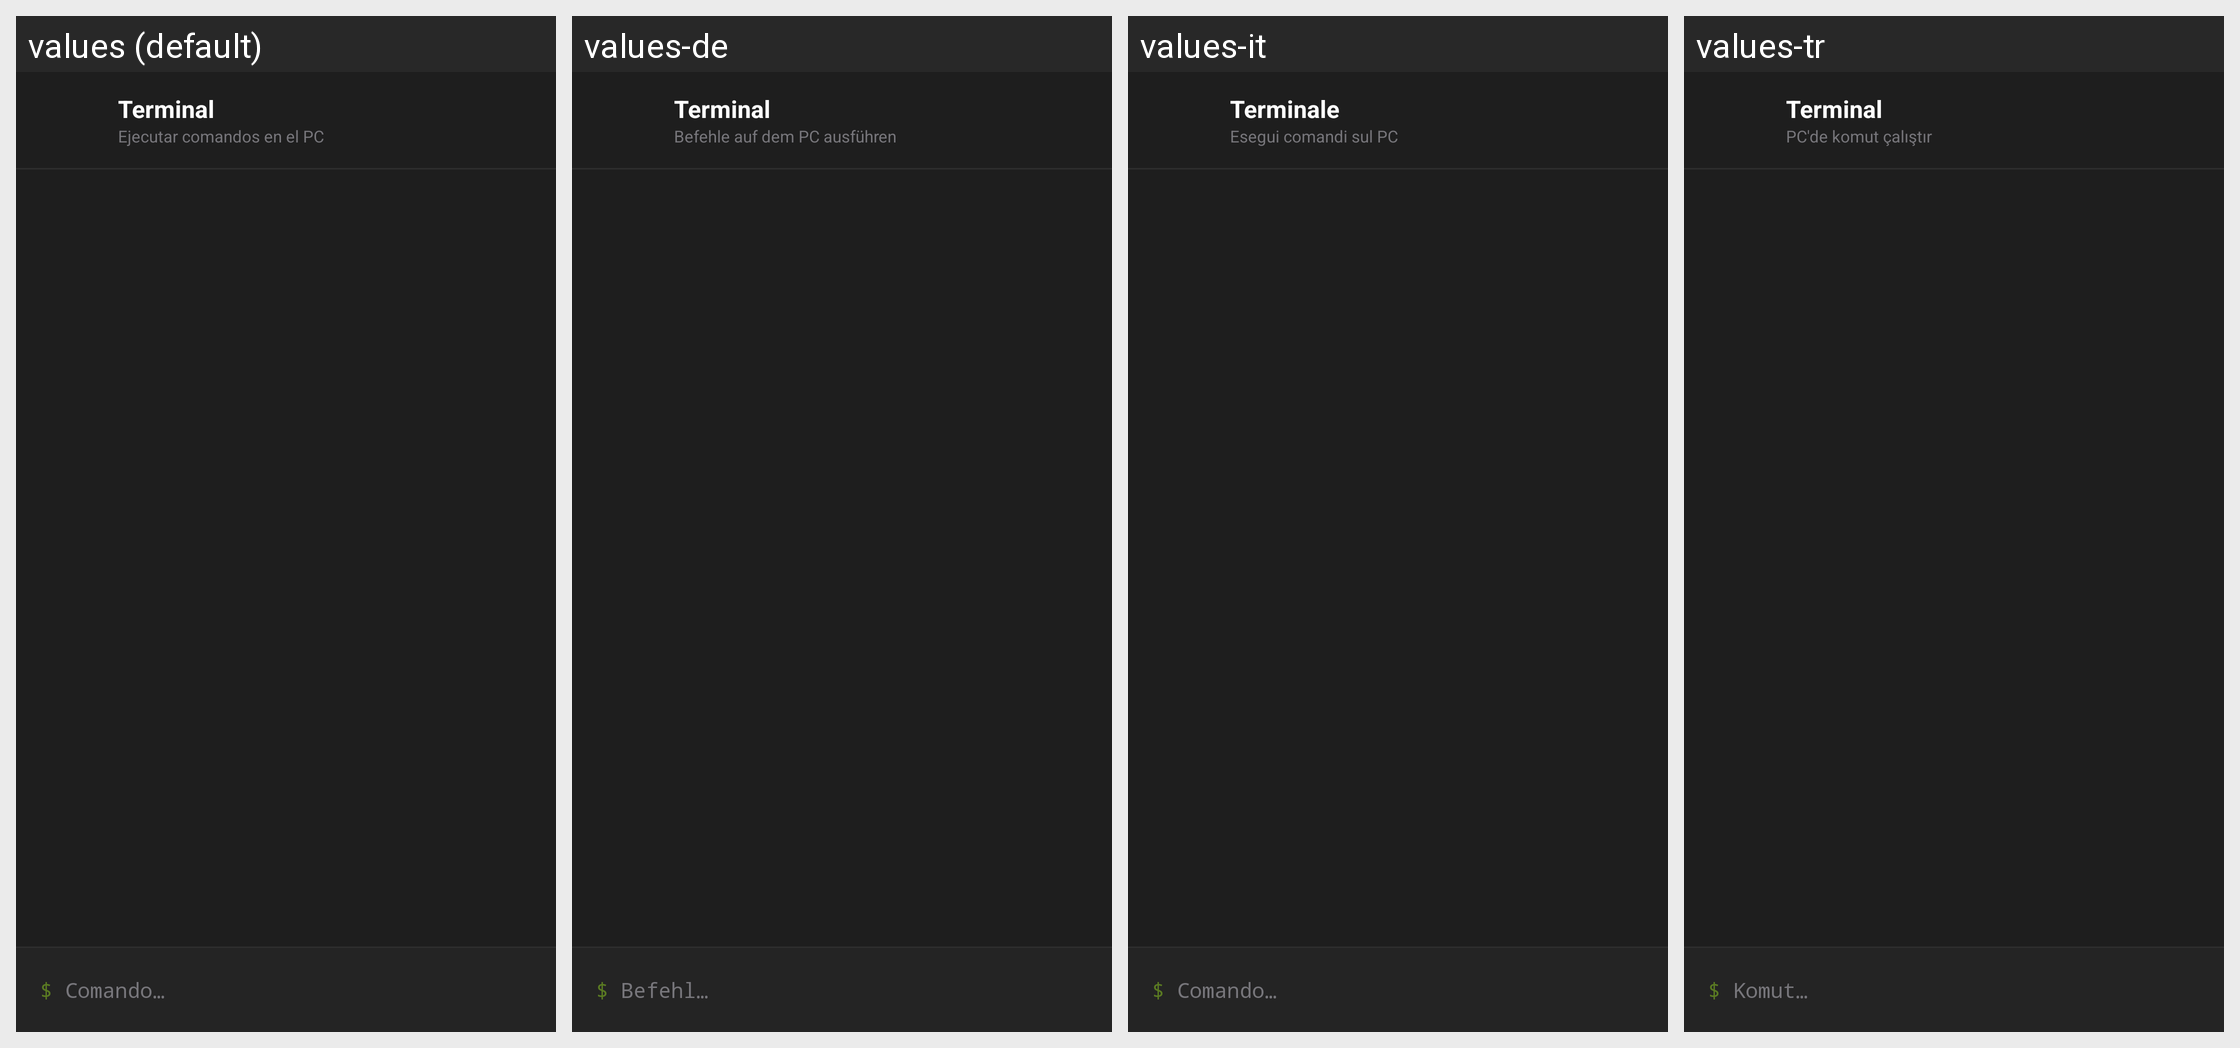

Here is an Android app screen in its default locale and in the app's own translations. Write out the translated-string differences for the strings that appear on this screen.
Android screen res/layout/fragment_terminal.xml rendered under 4 locales, left to right: values (default), values-de, values-it, values-tr. Device: Nexus 5 (rendered at 1080×1920; each locale shown at half size, 540×960, under a caption strip naming it); theme Theme.Yelena.
Other locales in the repository, not shown: values-ca, values-en, values-fr, values-ja, values-ko, values-pt, values-ru.
Strings drawn on this screen, with the default value and each locale's value (text and hints the layout hard-codes, and strings that could not be matched under every locale, appear in the picture but are not listed):

terminal_title
  values: Terminal
  values-de: Terminal
  values-it: Terminale
  values-tr: Terminal

terminal_desc
  values: Ejecutar comandos en el PC
  values-de: Befehle auf dem PC ausführen
  values-it: Esegui comandi sul PC
  values-tr: PC'de komut çalıştır

command_hint
  values: Comando…
  values-de: Befehl…
  values-it: Comando…
  values-tr: Komut…
